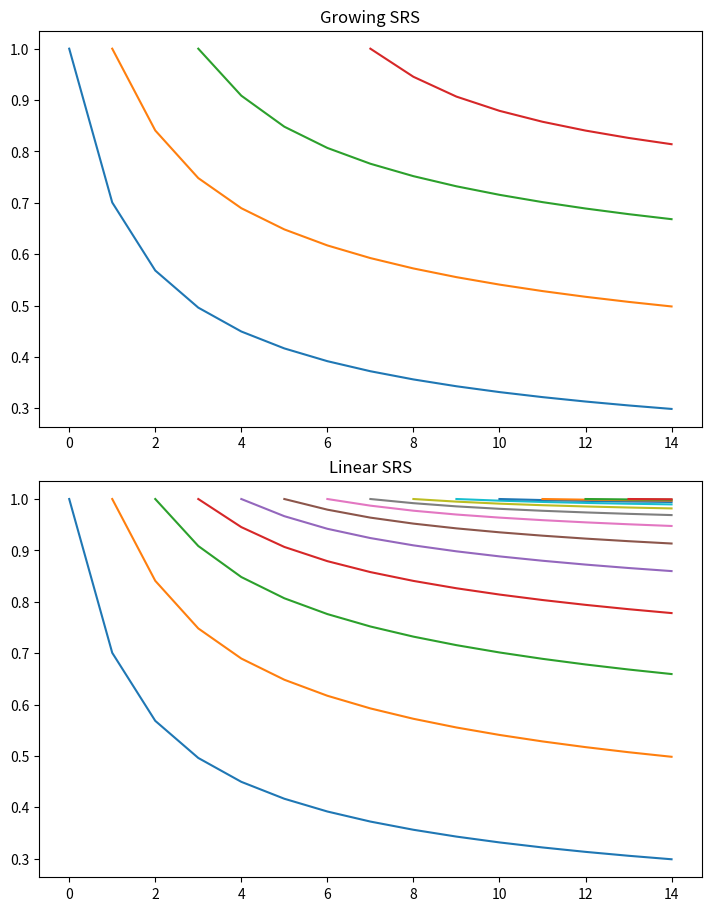

Recreate this plot in Python.
import math
import numpy as np
import matplotlib.pyplot as plt
import random
from matplotlib.pyplot import figure

# Spaced Repetition System (SRS) based on Hermann Ebbinghaus' theory of the forgetting curve

Ak = 1.48
Ac = 1.25

def dgen(k, c):
    def f(t):
        return k / (math.log(t)**c + k)

    return f


def linear_srs(days):
    Rs = [[(0, 1)]] # Retention rates
    funcs = [dgen(Ak, Ac)]

    for day in range(1, days + 1):
        Rs_len = len(Rs)
        for i in range(0, Rs_len):
            Rs[i].append((day, funcs[i](day - i + 1)))

        Rs.append([(day, 1)])
        new_k = 1 / (1 - Rs[-2][1][1])
        funcs.append(dgen(new_k, Ac))

    return Rs

def growing_srs(days, ease=2.5, ideal_retention=.8):
    Rs = [[(0, 1)]] # Retention rates
    funcs = [dgen(Ak, Ac)]

    i = 0
    while i < len(Rs):
        reviewed = False
        first_day = Rs[i][0][0]

        # Calculate retention rate for each day
        for day in range(int(first_day) + 1, days + 1):
            retention = funcs[i](day - first_day + 1)
            Rs[i].append((day, retention))

            # Create new forgetting curve when reviewing
            if (not reviewed and retention < ideal_retention):
                Rs.append([(day, 1)])
                new_k = 1. / (1. - Rs[i][1][1])
                funcs.append(dgen(new_k, Ac))
                reviewed = True
        i += 1
    return Rs

# Plotting
def plot_figure(axs, title, vals):
    axs.set_title(title)
    for i in range(0, len(vals)):
        axs.plot(*zip(*vals[i]))

fig, axs = plt.subplots(2, 1, constrained_layout=True, figsize=(7, 9))

plot_figure(axs[0], "Growing SRS", growing_srs(14))
plot_figure(axs[1], "Linear SRS",  linear_srs( 14))

plt.show()
